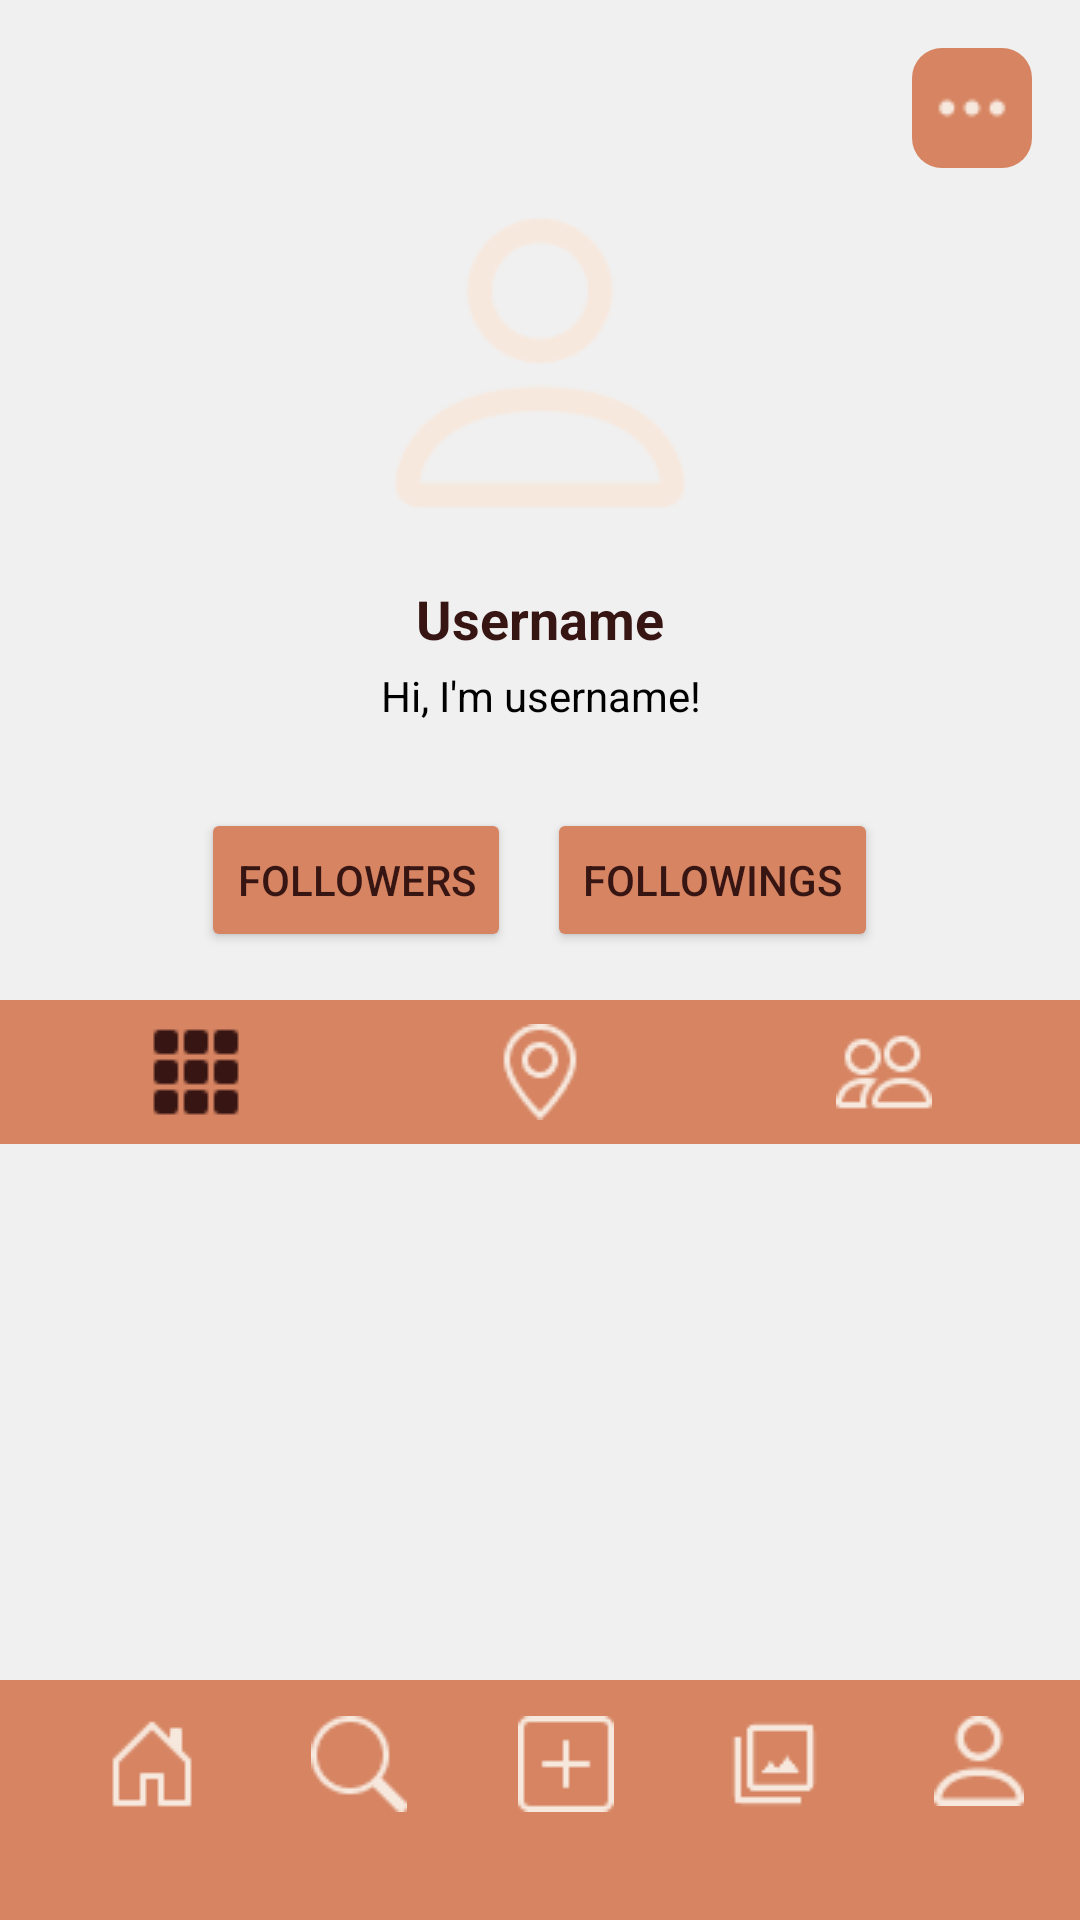

Here is an Android app screen rendered from its layout file. Give the layout XML and the strings, colors and styles it references.
<!-- AndroidManifest.xml: application theme Theme.Pensieve -->
<!-- res/layout/activity_profile.xml -->
<RelativeLayout xmlns:android="http://schemas.android.com/apk/res/android"
    android:layout_width="match_parent"
    android:layout_height="match_parent"
    xmlns:app="http://schemas.android.com/apk/res-auto">
    <ScrollView
        android:id="@+id/main_content"
        android:layout_width="match_parent"
        android:layout_height="match_parent"
        android:fillViewport="true">

        <LinearLayout
            android:layout_width="match_parent"
            android:layout_height="wrap_content"
            android:orientation="vertical">

            <LinearLayout
                android:layout_width="match_parent"
                android:layout_height="wrap_content"
                android:orientation="vertical"
                android:padding="16dp">

                <LinearLayout
                    android:layout_width="match_parent"
                    android:layout_height="wrap_content"
                    android:orientation="horizontal"
                    android:gravity="end">

                    <ImageButton
                        android:id="@+id/menu_button"
                        style="@style/SmallButtonStyle"
                        android:src="@drawable/ic_three_dots"
                        android:contentDescription="Options menu"
                        app:layout_constraintTop_toTopOf="parent"
                        app:layout_constraintEnd_toEndOf="parent" />

                </LinearLayout>
                <ImageView
                    android:id="@+id/avatar"
                    android:layout_width="130dp"
                    android:layout_height="130dp"
                    android:layout_gravity="center"
                    android:src="@drawable/default_avatar"
                    android:padding="16dp" />

                <TextView
                    android:id="@+id/username"
                    android:layout_width="wrap_content"
                    android:layout_height="wrap_content"
                    android:layout_gravity="center"
                    android:layout_marginTop="8dp"
                    android:text="@string/username"
                    android:textColor="#371513"
                    android:textSize="18sp"
                    android:textStyle="bold" />

                <TextView
                    android:id="@+id/description"
                    android:layout_width="match_parent"
                    android:layout_height="wrap_content"
                    android:text="@string/hi_im_username"
                    android:textAlignment="center"
                    android:textColor="#000000"
                    android:layout_marginTop="4dp"/>
            </LinearLayout>
            <LinearLayout
                android:layout_width="wrap_content"
                android:layout_height="wrap_content"
                android:layout_gravity="center"
                android:layout_marginTop="12dp"
                android:orientation="horizontal">

                <Button
                    android:id="@+id/followers_button"
                    android:layout_width="wrap_content"
                    android:layout_height="wrap_content"
                    android:layout_marginEnd="12dp"
                    android:backgroundTint="@color/orange400"
                    android:text="followers"
                    android:textColor="#371513" />

                <Button
                    android:id="@+id/followings_button"
                    android:layout_width="wrap_content"
                    android:layout_height="wrap_content"
                    android:backgroundTint="@color/orange400"
                    android:text="followings"
                    android:textColor="#371513" />
            </LinearLayout>

            <LinearLayout
                android:layout_width="match_parent"
                android:layout_height="wrap_content"
                android:layout_marginTop="16dp"
                android:background="@color/orange400"
                android:gravity="center"
                android:orientation="horizontal"
                android:padding="8dp">

                <ImageButton
                    android:id="@+id/posts_button"
                    android:layout_width="wrap_content"
                    android:layout_height="wrap_content"
                    android:layout_weight="1"
                    android:background="@color/orange400"
                    android:src="@drawable/grid_3x3_gap_fill" />

                <ImageButton
                    android:id="@+id/locations_button"
                    android:layout_width="wrap_content"
                    android:layout_height="wrap_content"
                    android:layout_weight="1"
                    android:background="@color/orange400"
                    android:src="@drawable/geo_light" />

                <ImageButton
                    android:id="@+id/albums_button"
                    android:layout_width="wrap_content"
                    android:layout_height="wrap_content"
                    android:layout_weight="1"
                    android:background="@color/orange400"
                    android:src="@drawable/people_light" />
            </LinearLayout>

            <FrameLayout
                android:id="@+id/fragment_container"
                android:layout_width="match_parent"
                android:layout_weight="1"
                android:layout_height="0dp">
            </FrameLayout>
        </LinearLayout>
    </ScrollView>

    <FrameLayout
        android:id="@+id/fullscreen_container"
        android:layout_width="match_parent"
        android:layout_height="match_parent"
        android:visibility="gone"/>

    <FrameLayout
        android:id="@+id/toolbar_container"
        android:layout_width="match_parent"
        android:layout_height="wrap_content"
        android:layout_alignParentBottom="true">

        <include layout="@layout/toolbar" />
    </FrameLayout>

</RelativeLayout>
<!-- res/layout/toolbar.xml (included above) -->
<androidx.appcompat.widget.Toolbar android:id="@+id/my_toolbar"
    android:layout_width="match_parent"
    android:layout_height="80dp"
    android:background="@color/orange400"
    android:elevation="4dp"
    android:theme="@style/ThemeOverlay.AppCompat.ActionBar"
    app:popupTheme="@style/ThemeOverlay.AppCompat.Light"
    android:layout_gravity="bottom"
    xmlns:app="http://schemas.android.com/apk/res-auto"
    xmlns:android="http://schemas.android.com/apk/res/android">

    <LinearLayout
        android:layout_width="match_parent"
        android:layout_height="wrap_content"
        android:orientation="horizontal"
        android:layout_gravity="top">

        <ImageButton
            android:id="@+id/button1"
            android:layout_width="wrap_content"
            android:layout_height="wrap_content"
            android:layout_weight="1"
            android:background="@color/orange400"
            android:src="@drawable/house_light" />

        <ImageButton
            android:id="@+id/button2"
            android:layout_weight="1"
            android:layout_width="wrap_content"
            android:layout_height="wrap_content"
            android:background="@color/orange400"
            android:src="@drawable/search_light" />

        <ImageButton
            android:id="@+id/button3"
            android:layout_weight="1"
            android:layout_width="wrap_content"
            android:layout_height="wrap_content"
            android:background="@color/orange400"
            android:src="@drawable/plus_square_light" />

        <ImageButton
            android:id="@+id/button4"
            android:layout_weight="1"
            android:layout_width="wrap_content"
            android:layout_height="wrap_content"
            android:background="@color/orange400"
            android:src="@drawable/filter_light" />

        <ImageButton
            android:id="@+id/button5"
            android:layout_weight="1"
            android:layout_width="wrap_content"
            android:layout_height="wrap_content"
            android:background="@color/orange400"
            android:src="@drawable/person_light" />

    </LinearLayout>

</androidx.appcompat.widget.Toolbar>
<!-- resources referenced by this layout -->
<resources>
  <color name="orange400">#ffd68461</color>
  <!-- drawable default_avatar: png bitmap (drawable, 2294 bytes) -->
  <!-- drawable filter_light: png bitmap (drawable, 447 bytes) -->
  <!-- drawable geo_light: png bitmap (drawable, 1018 bytes) -->
  <!-- drawable grid_3x3_gap_fill: png bitmap (drawable, 242 bytes) -->
  <!-- drawable house_light: png bitmap (drawable, 358 bytes) -->
  <!-- drawable ic_three_dots: png bitmap (drawable, 394 bytes) -->
  <!-- drawable people_light: png bitmap (drawable, 836 bytes) -->
  <!-- drawable person_light: png bitmap (drawable, 798 bytes) -->
  <!-- drawable plus_square_light: png bitmap (drawable, 397 bytes) -->
  <!-- drawable search_light: png bitmap (drawable, 842 bytes) -->
  <string name="hi_im_username">Hi, I\'m username!</string>
  <string name="username">Username</string>
  <style name="SmallButtonStyle">
          <item name="android:layout_width">40dp</item>
          <item name="android:layout_height">40dp</item>
          <item name="android:background">@drawable/rounded_small_button</item>
          <item name="android:padding">8dp</item>
      </style>
  <style name="Theme.Pensieve" parent="Theme.MaterialComponents.DayNight.NoActionBar">
          <item name="android:windowAnimationStyle">@null</item>
          <item name="colorPrimary">@color/brown950</item>
          <item name="colorOnPrimary">@color/beige50</item>
          <item name="colorSecondary">@color/orange400</item>
          <item name="colorOnSecondary">@color/brown950</item>
  
          <item name="android:windowBackground">@color/almost_white</item>
      </style>
  <!-- drawable rounded_small_button (drawable) -->
  <shape xmlns:android="http://schemas.android.com/apk/res/android">
      <corners android:radius="10dp"/>
      <solid android:color="@color/orange400"/>
  </shape>
  <color name="brown950">#ff371513</color>
  <color name="beige50">#fffcf5f0</color>
  <color name="almost_white">#FFF0F0F0</color>
</resources>
